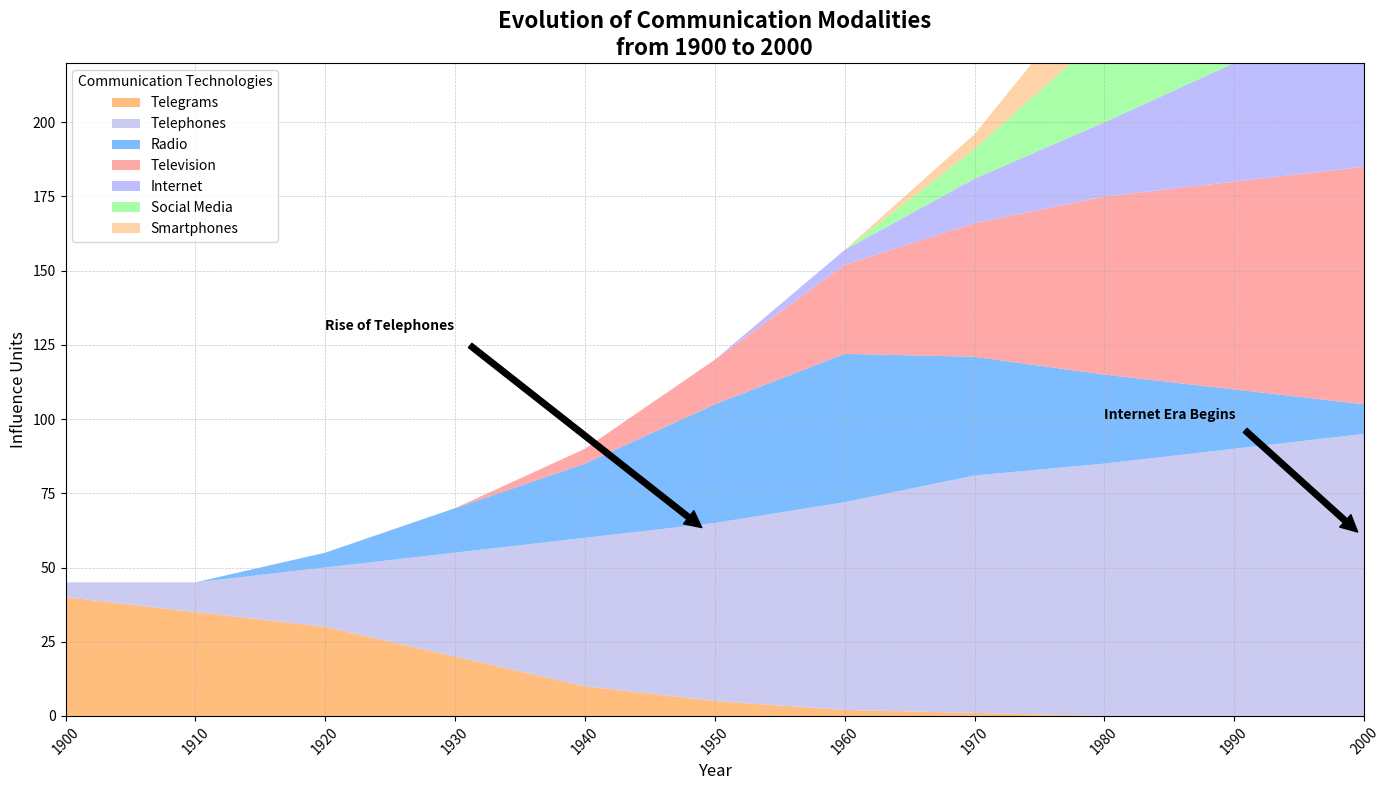

Generate this figure with matplotlib:
import matplotlib.pyplot as plt
import numpy as np

# Years from 1900 to 2000
years = np.arange(1900, 2010, 10)

# Influence units for communication technologies
telegrams = np.array([40, 35, 30, 20, 10, 5, 2, 1, 0, 0, 0])
telephones = np.array([5, 10, 20, 35, 50, 60, 70, 80, 85, 90, 95])
radio = np.array([0, 0, 5, 15, 25, 40, 50, 40, 30, 20, 10])
television = np.array([0, 0, 0, 0, 5, 15, 30, 45, 60, 70, 80])
internet = np.array([0, 0, 0, 0, 0, 0, 5, 15, 25, 40, 60])
social_media = np.array([0, 0, 0, 0, 0, 0, 0, 10, 30, 50, 70])
smartphones = np.array([0, 0, 0, 0, 0, 0, 0, 5, 20, 40, 65])

# Stack data including new series
data = np.array([telegrams, telephones, radio, television, internet, social_media, smartphones])

# Shuffle the colors manually
shuffled_colors = ['#ffb366', '#c2c2f0', '#66b2ff', '#ff9999', '#b3b3ff', '#99ff99', '#ffcc99']

# Plotting the stacked area chart
plt.figure(figsize=(14, 8))
plt.stackplot(years, data, labels=['Telegrams', 'Telephones', 'Radio', 'Television', 'Internet', 'Social Media', 'Smartphones'], 
              colors=shuffled_colors, alpha=0.85)

# Titles and labels
plt.title('Evolution of Communication Modalities\nfrom 1900 to 2000', fontsize=16, fontweight='bold')
plt.xlabel('Year', fontsize=12)
plt.ylabel('Influence Units', fontsize=12)
plt.xlim(years[0], years[-1])
plt.ylim(0, 220)

# Customizing the grid
plt.grid(True, linestyle='--', linewidth=0.5, alpha=0.7)

# Add legend
plt.legend(loc='upper left', fontsize=10, title="Communication Technologies")

# Rotating x-axis labels for better readability
plt.xticks(years, rotation=45)

# Adding annotations to highlight significant shifts in communication trends
plt.annotate('Rise of Telephones', xy=(1950, 60), xytext=(1920, 130),
             arrowprops=dict(facecolor='black', shrink=0.05), fontsize=10, fontweight='bold')
plt.annotate('Internet Era Begins', xy=(2000, 60), xytext=(1980, 100),
             arrowprops=dict(facecolor='black', shrink=0.05), fontsize=10, fontweight='bold')

# Automatically adjust layout for better visualization
plt.tight_layout()

# Show the plot
plt.show()
